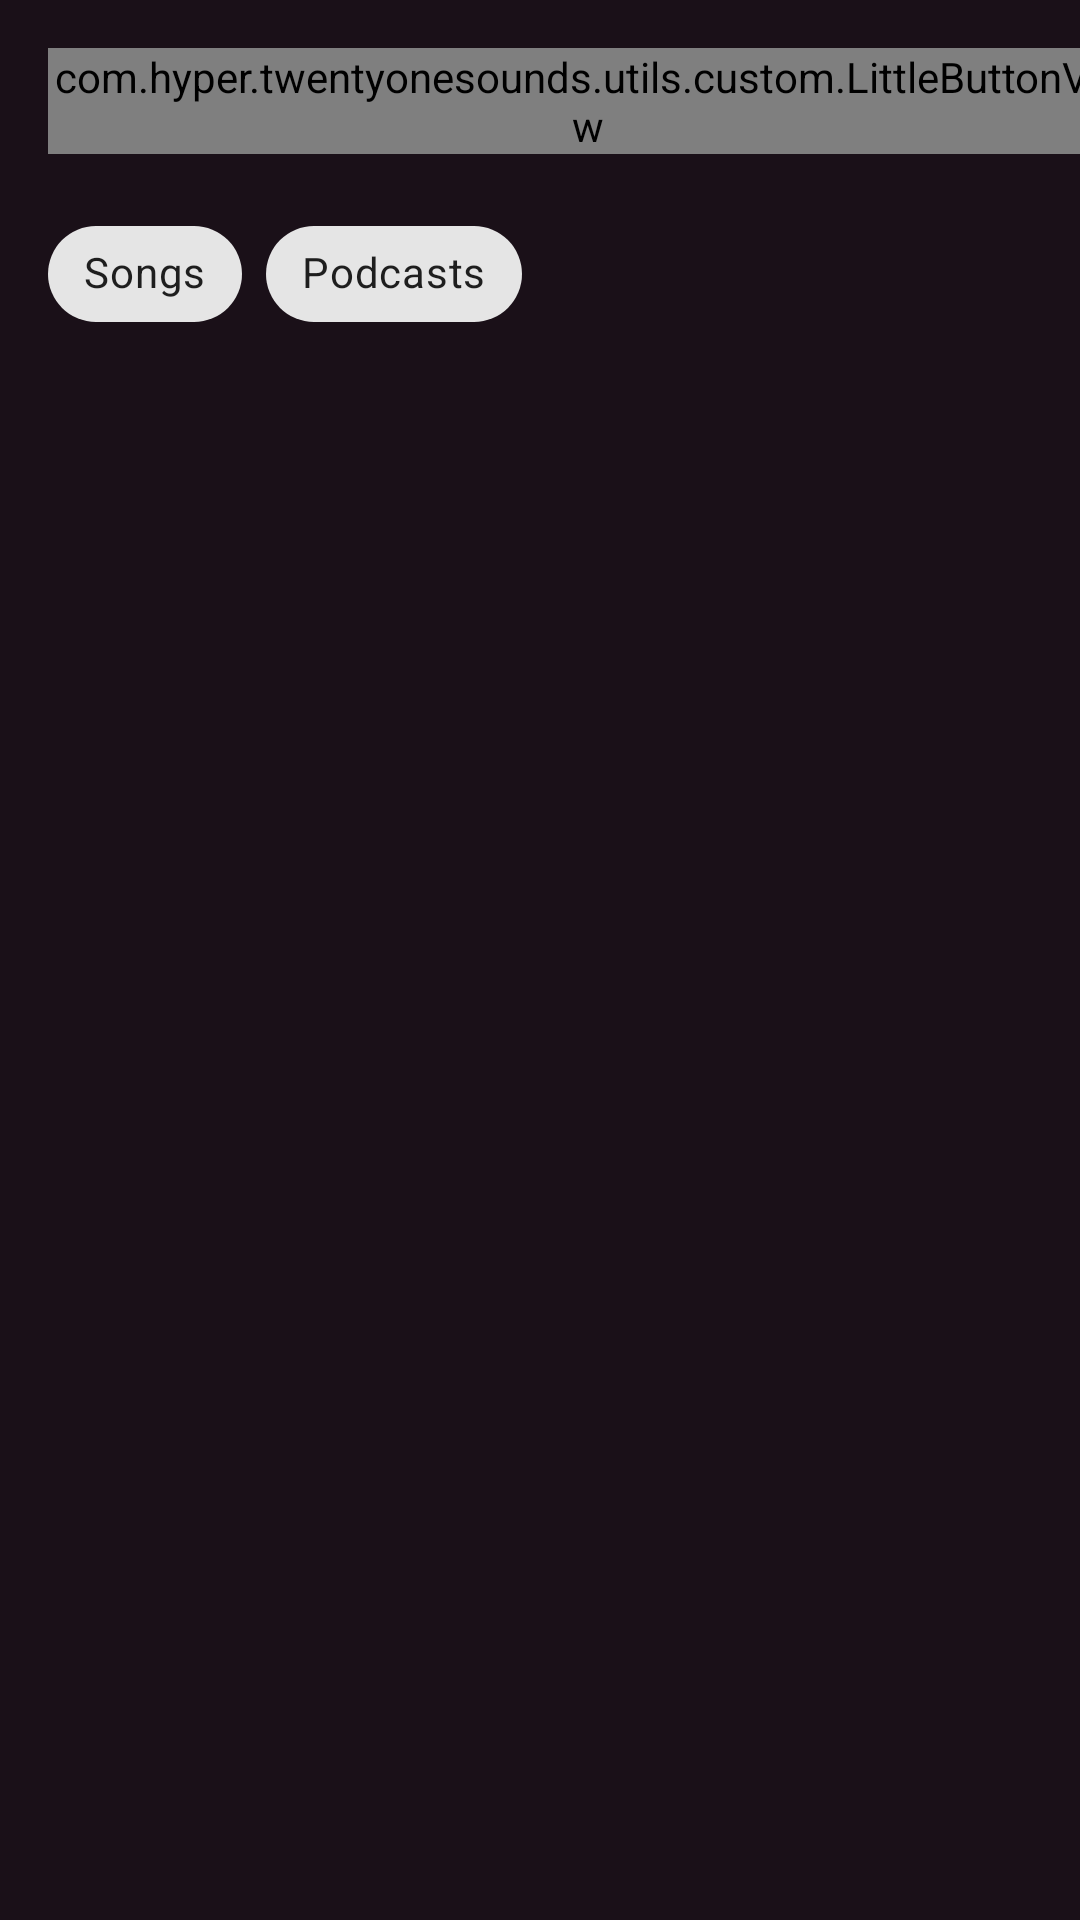

Write the Android layout XML for this screen, with the resource values it uses.
<!-- AndroidManifest.xml: application theme Theme.Twentyonesounds -->
<!-- res/layout/fragment_main_notifications.xml -->
<?xml version="1.0" encoding="utf-8"?>
<androidx.constraintlayout.widget.ConstraintLayout xmlns:android="http://schemas.android.com/apk/res/android"
    xmlns:app="http://schemas.android.com/apk/res-auto"
    xmlns:tools="http://schemas.android.com/tools"
    android:layout_width="match_parent"
    android:layout_height="match_parent"
    android:background="@color/background">

    <com.hyper.twentyonesounds.utils.custom.LittleButtonView
        android:id="@+id/btn_notification_return"
        android:layout_width="wrap_content"
        android:layout_height="wrap_content"
        android:layout_marginStart="@dimen/gap_larger"
        android:layout_marginTop="@dimen/gap_larger"
        app:cardBackgroundColor="@color/background"
        app:cardElevation="0dp"
        app:iconLittleButton="@drawable/ic_return"
        app:layout_constraintStart_toStartOf="parent"
        app:layout_constraintTop_toTopOf="parent" />

    <TextView
        android:id="@+id/tv_notification"
        android:layout_width="0dp"
        android:layout_height="wrap_content"
        android:layout_marginStart="@dimen/gap_larger"
        android:layout_marginEnd="80dp"
        android:fontFamily="@font/roboto_medium"
        android:gravity="center"
        android:text="@string/notification"
        android:textColor="@color/white"
        android:textSize="@dimen/font_size_title"
        app:layout_constraintBottom_toBottomOf="@id/btn_notification_return"
        app:layout_constraintEnd_toEndOf="parent"
        app:layout_constraintStart_toEndOf="@id/btn_notification_return"
        app:layout_constraintTop_toTopOf="@id/btn_notification_return" />


    <com.google.android.material.chip.ChipGroup
        android:id="@+id/chip_group_filter"
        android:layout_width="0dp"
        android:layout_height="wrap_content"
        android:layout_marginHorizontal="@dimen/gap_larger"
        android:layout_marginTop="@dimen/gap_larger"
        android:fontFamily="@font/roboto_medium"
        app:layout_constraintEnd_toEndOf="parent"
        app:layout_constraintStart_toStartOf="parent"
        app:layout_constraintTop_toBottomOf="@id/btn_notification_return"
        app:selectionRequired="true"
        app:singleSelection="true">

        <com.google.android.material.chip.Chip
            android:id="@+id/chip_songs"
            style="@style/Widget.MaterialComponents.Chip.Choice"
            android:layout_width="wrap_content"
            android:layout_height="wrap_content"
            android:text="@string/chip_songs" />

        <com.google.android.material.chip.Chip
            android:id="@+id/chip_podcasts"
            style="@style/Widget.MaterialComponents.Chip.Choice"
            android:layout_width="wrap_content"
            android:layout_height="wrap_content"
            android:text="@string/chip_podcasts" />

    </com.google.android.material.chip.ChipGroup>

    <androidx.recyclerview.widget.RecyclerView
        android:id="@+id/rv_musics_and_podcasts"
        android:layout_width="0dp"
        android:layout_height="0dp"
        android:layout_marginTop="@dimen/gap_larger"
        android:clipToPadding="false"
        android:orientation="vertical"
        android:paddingBottom="124dp"
        app:layoutManager="androidx.recyclerview.widget.LinearLayoutManager"
        app:layout_constraintBottom_toBottomOf="parent"
        app:layout_constraintEnd_toEndOf="parent"
        app:layout_constraintStart_toStartOf="parent"
        app:layout_constraintTop_toBottomOf="@id/chip_group_filter" />

</androidx.constraintlayout.widget.ConstraintLayout>
<!-- resources referenced by this layout -->
<resources>
  <color name="background">#1A1018</color>
  <color name="white">#FFFFFFFF</color>
  <dimen name="font_size_title">22sp</dimen>
  <dimen name="gap_larger">16dp</dimen>
  <string name="chip_podcasts">Podcasts</string>
  <string name="chip_songs">Songs</string>
  <string name="notification">Notification</string>
  <style name="Theme.Twentyonesounds" parent="Theme.MaterialComponents.DayNight.NoActionBar.Bridge">
          
          <item name="colorPrimary">@color/yellow</item>
          <item name="colorPrimaryVariant">@color/background_light</item>
          <item name="colorOnPrimary">@color/yellow</item>
          
          <item name="colorSecondary">@color/red</item>
          <item name="colorSecondaryVariant">@color/red</item>
          <item name="colorOnSecondary">@color/white</item>
          
          <item name="android:statusBarColor">@color/background</item>
          
      </style>
  <color name="yellow">#FFBD59</color>
  <color name="background_light">#251F1F</color>
  <color name="red">#D9413C</color>
</resources>
